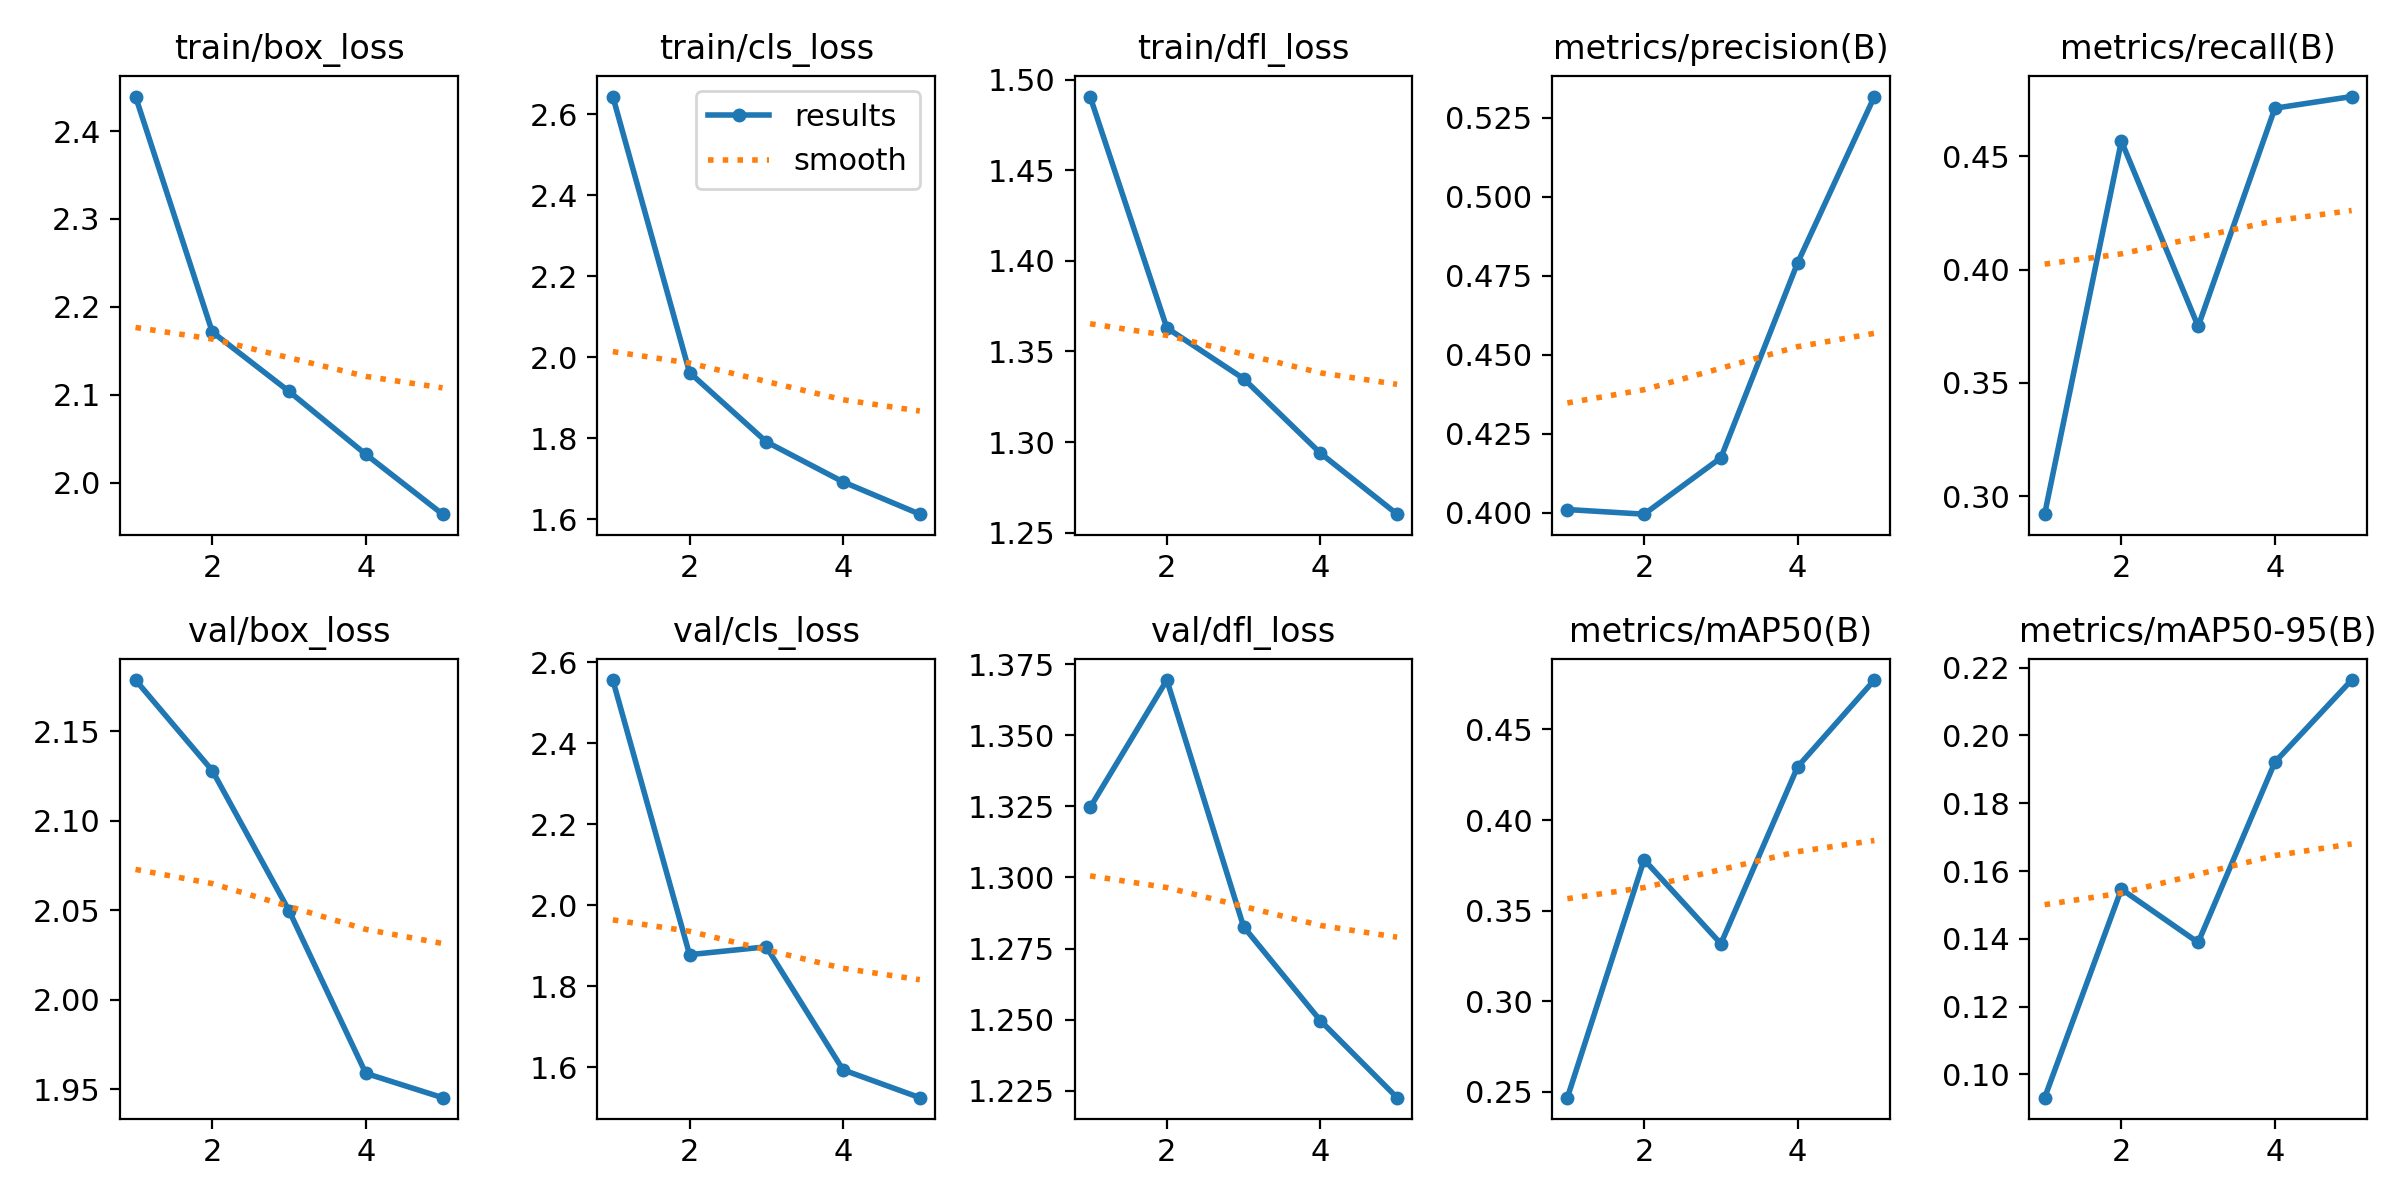

Values plotted in this chart, from the file beside it:
epoch, train/box_loss, train/cls_loss, train/dfl_loss, metrics/precision(B), metrics/recall(B), metrics/mAP50(B), metrics/mAP50-95(B), val/box_loss, val/cls_loss, val/dfl_loss, lr/pg0, lr/pg1, lr/pg2
1, 2.439, 2.643, 1.491, 0.401, 0.292, 0.2467, 0.09316, 2.179, 2.556, 1.325, 0.0005485, 0.0005485, 0.0005485
2, 2.171, 1.962, 1.363, 0.3995, 0.4568, 0.3781, 0.1547, 2.128, 1.878, 1.369, 0.0008855, 0.0008855, 0.0008855
3, 2.104, 1.791, 1.335, 0.4173, 0.375, 0.3317, 0.1389, 2.05, 1.897, 1.283, 0.001002, 0.001002, 0.001002
4, 2.032, 1.692, 1.294, 0.479, 0.4713, 0.4294, 0.1921, 1.959, 1.594, 1.25, 0.0006768, 0.0006768, 0.0006768
5, 1.964, 1.613, 1.26, 0.5316, 0.4765, 0.4773, 0.2163, 1.945, 1.525, 1.223, 0.0006768, 0.0006768, 0.0006768
